The GitHub repository Meisdy/abb-vision-quality-inspection contains a labelled image folder "Classifier" with 5 categories: blue correct, correct yellow, mix, red correct, yellow correct. Examples follow, each with its label.

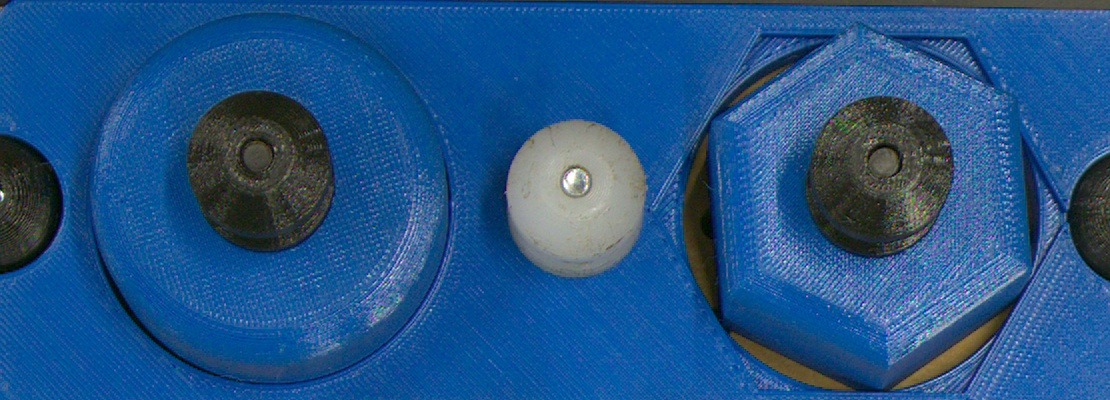
Label: blue correct

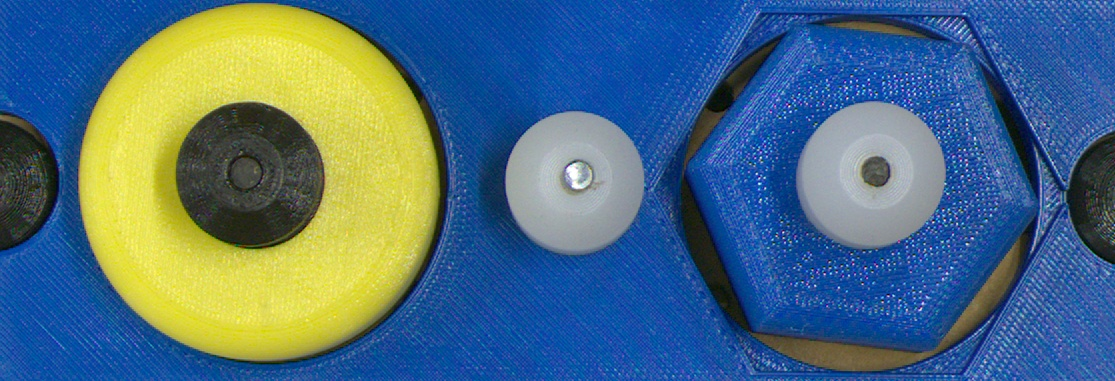
Label: mix

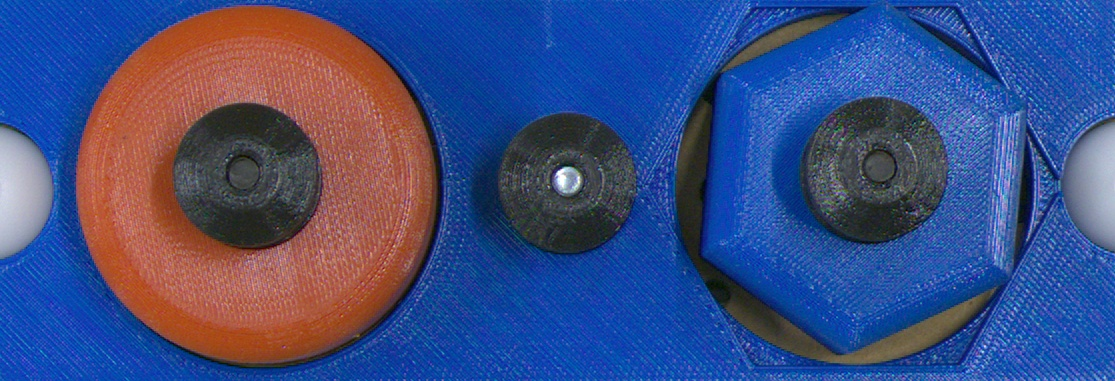
Label: mix

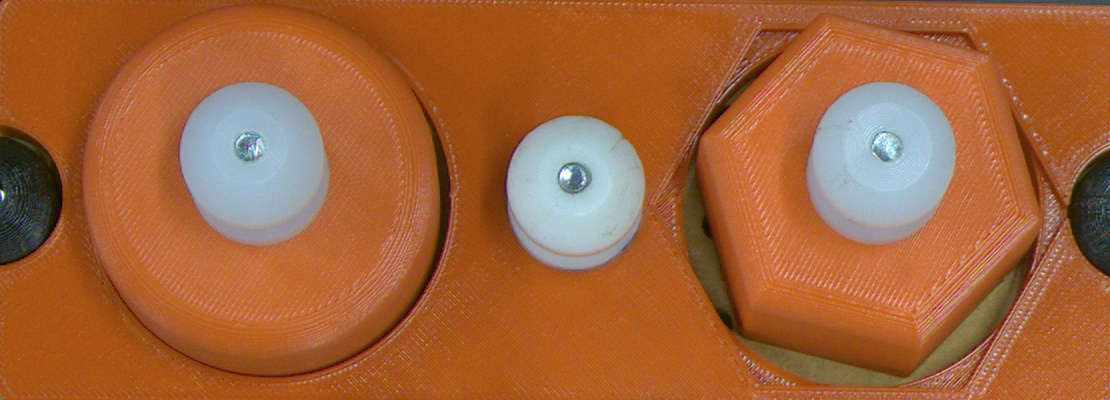
Label: red correct

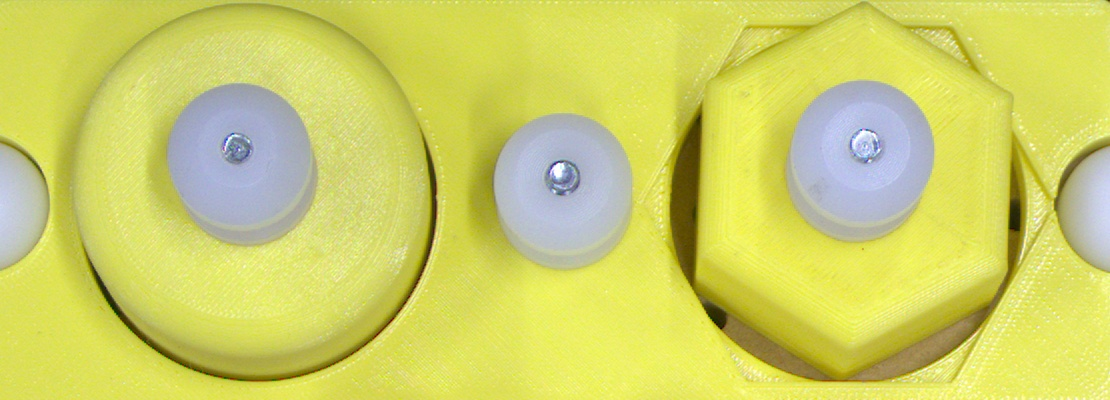
Label: yellow correct

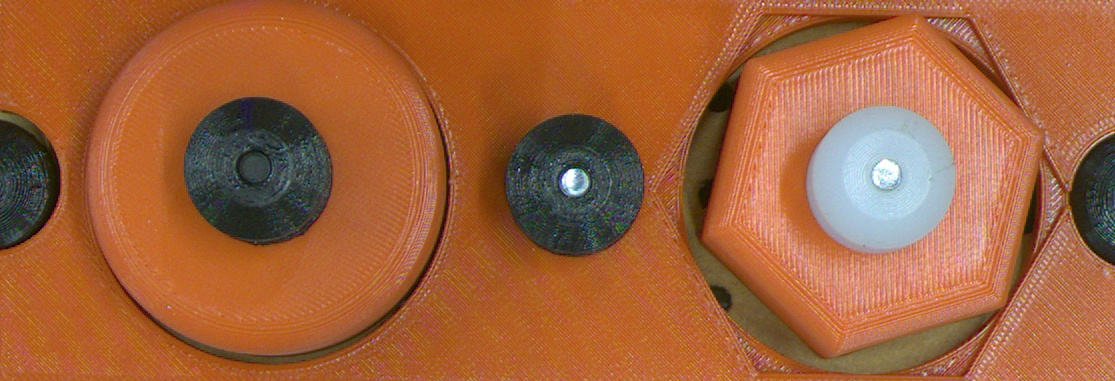
Label: red correct
